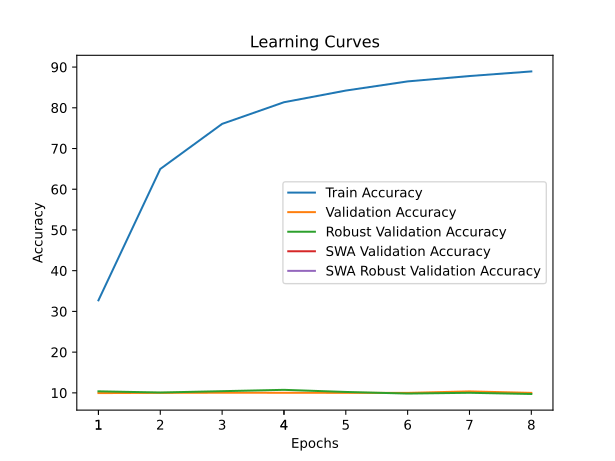

Values plotted in this chart, from the file beside it:
time; train_accuracy; train_loss; valid_accuracy; valid_loss; valid_accuracy_robust; valid_accuracy_swa; valid_accuracy_robust_swa
79,6188; 32,7200; 1,9956; 9,9450; 9,3523; 10,3793; 9,9450; 10,3793
158,9078; 64,9775; 1,3188; 10,0000; 9,9262; 10,0862; 10,0000; 10,0862
237,5313; 76,0487; 1,0807; 10,0300; 16,2926; 10,4138; 10,0300; 10,4138
317,5702; 81,3637; 0,9627; 10,0200; 3,8543; 10,7414; 10,0200; 10,7414
400,5239; 84,2288; 0,8952; 10,0000; 5,0867; 10,2241; 10,0000; 10,2241
478,1733; 86,4788; 0,8420; 9,9950; 5,6104; 9,8276; 9,9950; 9,8276
556,4702; 87,7963; 0,8123; 10,3600; 3,7908; 10,0172; 10,3600; 10,0172
637,8171; 88,9287; 0,7843; 9,9950; 2,9252; 9,7241; 9,9950; 9,7241
